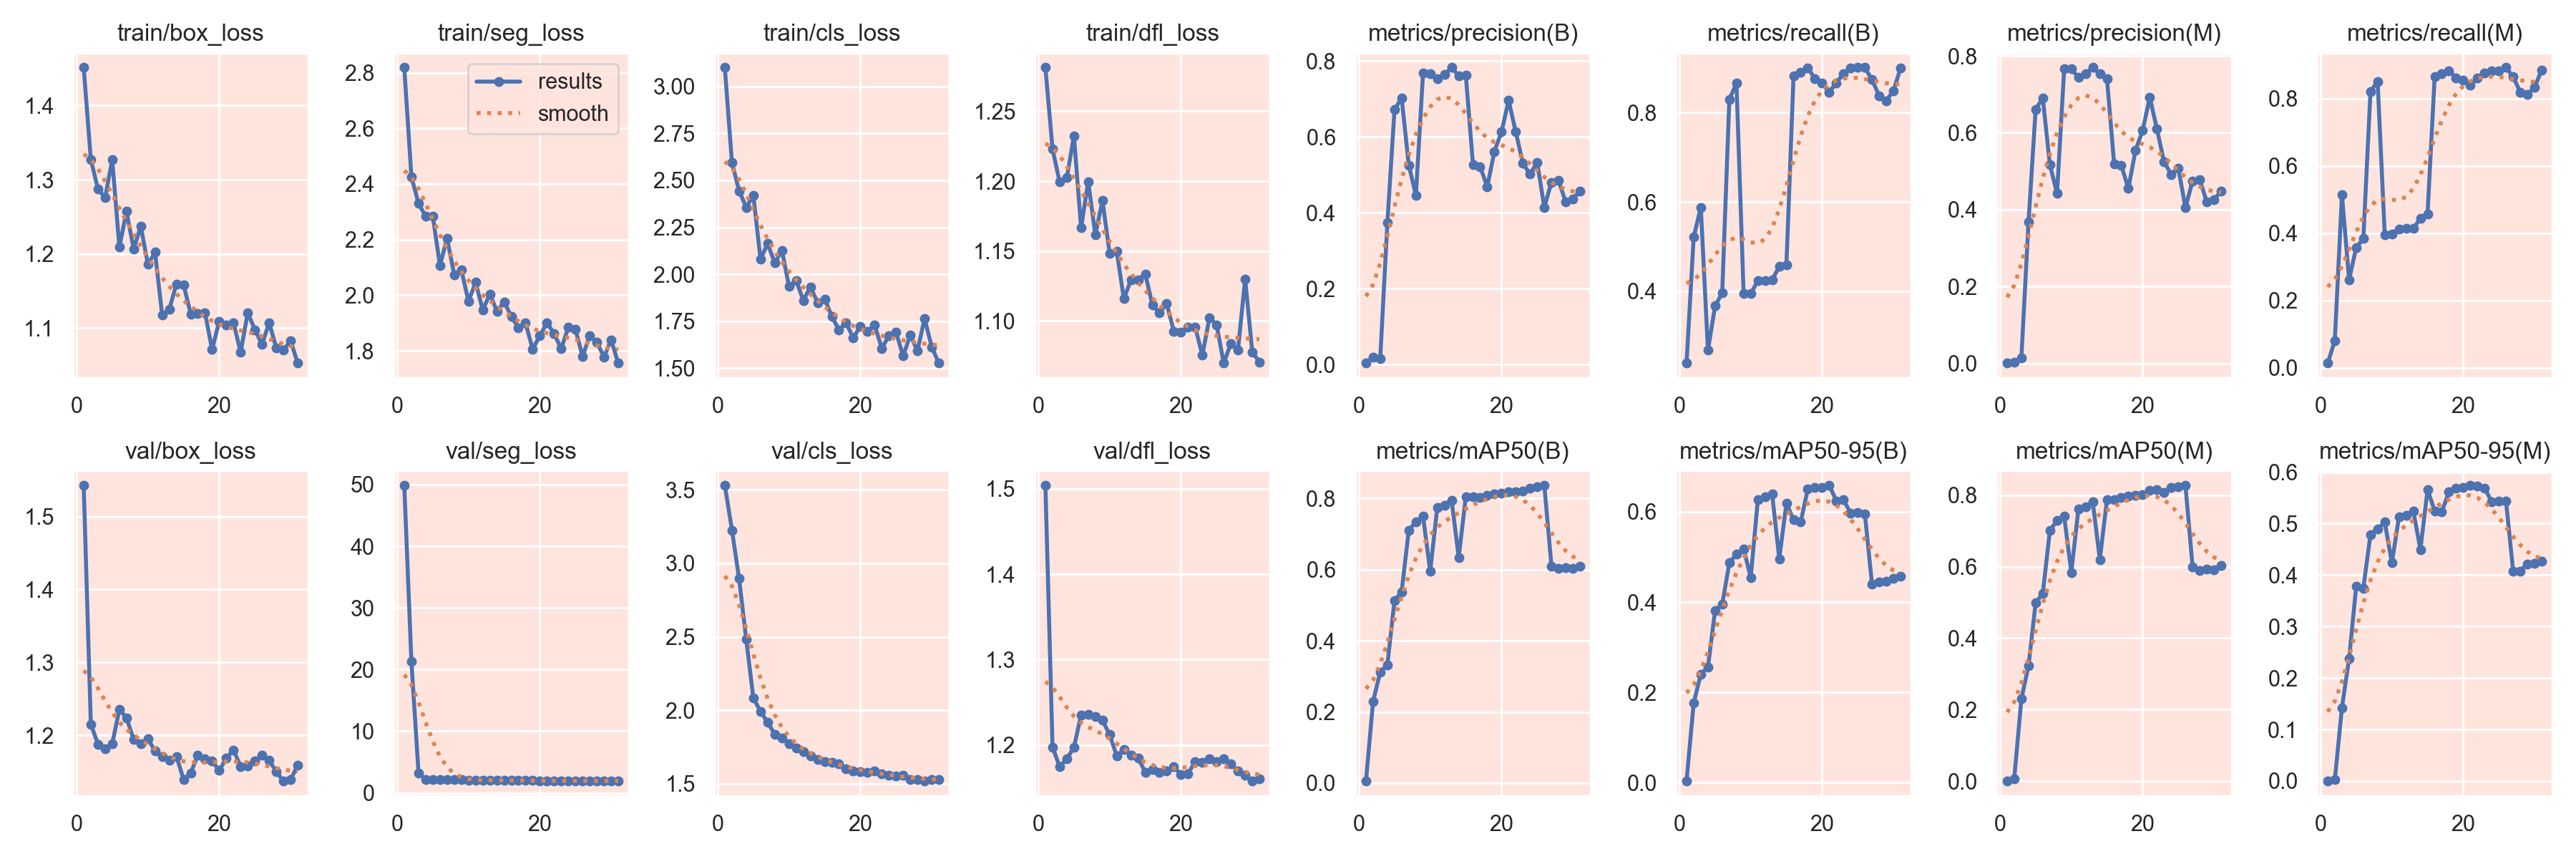

The file beside this chart, header and first rows:
epoch, train/box_loss, train/seg_loss, train/cls_loss, train/dfl_loss, metrics/precision(B), metrics/recall(B), metrics/mAP50(B), metrics/mAP50-95(B), metrics/precision(M), metrics/recall(M), metrics/mAP50(M), metrics/mAP50-95(M), val/box_loss, val/seg_loss, val/cls_loss, val/dfl_loss, lr/pg0, lr/pg1, lr/pg2
1, 1.451, 2.818, 3.101, 1.281, 0.0037, 0.2381, 0.00586, 0.00378, 0.00021, 0.01323, 0.00011, 5e-05, 1.543, 49.87, 3.531, 1.504, 0.0676, 3.2432e-05, 3.2432e-05
2, 1.327, 2.426, 2.594, 1.223, 0.02006, 0.5207, 0.23, 0.1762, 0.0025, 0.08045, 0.00681, 0.00221, 1.215, 21.34, 3.226, 1.198, 0.0343, 6.4464e-05, 6.4464e-05
3, 1.287, 2.329, 2.445, 1.199, 0.01672, 0.5879, 0.3119, 0.2403, 0.01465, 0.5143, 0.2296, 0.1425, 1.188, 3.192, 2.895, 1.175, 0.0009961, 9.5175e-05, 9.5175e-05
4, 1.276, 2.284, 2.357, 1.202, 0.3739, 0.2672, 0.3326, 0.2558, 0.3671, 0.2619, 0.3225, 0.2375, 1.181, 2.209, 2.482, 1.184, 9.406e-05, 9.406e-05, 9.406e-05
5, 1.327, 2.284, 2.419, 1.232, 0.6722, 0.3665, 0.513, 0.381, 0.6611, 0.3573, 0.4987, 0.3782, 1.188, 2.167, 2.082, 1.197, 9.208e-05, 9.208e-05, 9.208e-05
6, 1.209, 2.107, 2.081, 1.167, 0.7028, 0.3959, 0.5377, 0.3945, 0.6907, 0.3841, 0.5248, 0.3748, 1.235, 2.139, 1.994, 1.235, 9.01e-05, 9.01e-05, 9.01e-05
7, 1.257, 2.204, 2.163, 1.2, 0.5257, 0.8302, 0.7109, 0.487, 0.5162, 0.8217, 0.7017, 0.4791, 1.224, 2.166, 1.916, 1.236, 8.812e-05, 8.812e-05, 8.812e-05
8, 1.206, 2.074, 2.061, 1.162, 0.4467, 0.8657, 0.735, 0.5057, 0.4424, 0.8518, 0.7284, 0.4898, 1.194, 2.134, 1.837, 1.233, 8.614e-05, 8.614e-05, 8.614e-05
9, 1.237, 2.091, 2.128, 1.186, 0.7677, 0.3948, 0.7506, 0.5174, 0.7661, 0.3959, 0.7408, 0.5028, 1.188, 2.109, 1.812, 1.229, 8.416e-05, 8.416e-05, 8.416e-05
10, 1.186, 1.978, 1.934, 1.149, 0.7667, 0.3942, 0.5954, 0.4547, 0.766, 0.3984, 0.584, 0.424, 1.195, 2.071, 1.77, 1.212, 8.218e-05, 8.218e-05, 8.218e-05
11, 1.202, 2.046, 1.968, 1.15, 0.7539, 0.4234, 0.7752, 0.6272, 0.7437, 0.4122, 0.7618, 0.5136, 1.178, 2.064, 1.744, 1.188, 8.02e-05, 8.02e-05, 8.02e-05
12, 1.117, 1.947, 1.86, 1.116, 0.7641, 0.4242, 0.7816, 0.6336, 0.7536, 0.4143, 0.7669, 0.5162, 1.171, 2.051, 1.72, 1.195, 7.822e-05, 7.822e-05, 7.822e-05
13, 1.125, 2.004, 1.933, 1.129, 0.7827, 0.4247, 0.7958, 0.6392, 0.7696, 0.4135, 0.7813, 0.5248, 1.165, 2.021, 1.688, 1.188, 7.624e-05, 7.624e-05, 7.624e-05
14, 1.159, 1.942, 1.849, 1.129, 0.7613, 0.4551, 0.6343, 0.4959, 0.7532, 0.4444, 0.6201, 0.4497, 1.171, 2.026, 1.667, 1.185, 7.426e-05, 7.426e-05, 7.426e-05
15, 1.158, 1.976, 1.868, 1.134, 0.762, 0.4583, 0.8058, 0.6188, 0.7405, 0.4577, 0.7883, 0.5661, 1.139, 2.027, 1.651, 1.168, 7.228e-05, 7.228e-05, 7.228e-05
16, 1.119, 1.924, 1.776, 1.111, 0.5274, 0.8827, 0.8052, 0.5822, 0.5198, 0.8662, 0.7872, 0.5246, 1.148, 2.017, 1.647, 1.171, 7.03e-05, 7.03e-05, 7.03e-05
17, 1.119, 1.883, 1.704, 1.106, 0.5221, 0.8912, 0.8033, 0.5773, 0.5148, 0.8747, 0.7936, 0.5228, 1.173, 2.014, 1.635, 1.168, 6.832e-05, 6.832e-05, 6.832e-05
18, 1.121, 1.9, 1.742, 1.113, 0.4686, 0.9004, 0.8086, 0.6502, 0.4555, 0.8839, 0.7971, 0.562, 1.168, 2.018, 1.602, 1.17, 6.634e-05, 6.634e-05, 6.634e-05
19, 1.071, 1.806, 1.661, 1.093, 0.5618, 0.8768, 0.8134, 0.6532, 0.554, 0.8623, 0.7998, 0.5686, 1.165, 1.988, 1.587, 1.175, 6.436e-05, 6.436e-05, 6.436e-05
20, 1.109, 1.854, 1.723, 1.092, 0.6134, 0.8669, 0.8148, 0.6538, 0.6059, 0.8551, 0.8018, 0.5702, 1.152, 1.964, 1.58, 1.166, 6.238e-05, 6.238e-05, 6.238e-05
21, 1.104, 1.901, 1.697, 1.095, 0.6963, 0.846, 0.819, 0.6585, 0.6924, 0.8407, 0.8134, 0.5744, 1.169, 1.946, 1.575, 1.167, 6.04e-05, 6.04e-05, 6.04e-05
22, 1.107, 1.862, 1.728, 1.096, 0.6133, 0.8669, 0.8183, 0.6243, 0.6103, 0.8617, 0.8149, 0.5726, 1.18, 1.954, 1.585, 1.181, 5.842e-05, 5.842e-05, 5.842e-05
23, 1.067, 1.807, 1.606, 1.075, 0.5302, 0.888, 0.8202, 0.6269, 0.5241, 0.8761, 0.8067, 0.5689, 1.157, 1.958, 1.568, 1.18, 5.644e-05, 5.644e-05, 5.644e-05
24, 1.121, 1.884, 1.673, 1.102, 0.5019, 0.9004, 0.829, 0.5965, 0.4919, 0.882, 0.8211, 0.5423, 1.158, 1.966, 1.558, 1.184, 5.446e-05, 5.446e-05, 5.446e-05
25, 1.097, 1.876, 1.691, 1.097, 0.5327, 0.901, 0.8339, 0.5983, 0.5079, 0.8827, 0.8231, 0.5433, 1.165, 1.964, 1.553, 1.181, 5.248e-05, 5.248e-05, 5.248e-05
26, 1.078, 1.78, 1.565, 1.07, 0.4146, 0.901, 0.8372, 0.5951, 0.4053, 0.8925, 0.8276, 0.5435, 1.172, 1.955, 1.557, 1.184, 5.05e-05, 5.05e-05, 5.05e-05
27, 1.107, 1.855, 1.677, 1.084, 0.4806, 0.8739, 0.6106, 0.439, 0.4748, 0.8654, 0.5999, 0.4078, 1.166, 1.959, 1.529, 1.178, 4.852e-05, 4.852e-05, 4.852e-05
28, 1.073, 1.831, 1.592, 1.079, 0.4854, 0.8381, 0.6034, 0.4444, 0.4786, 0.8195, 0.5883, 0.4079, 1.15, 1.963, 1.527, 1.17, 4.654e-05, 4.654e-05, 4.654e-05
29, 1.07, 1.778, 1.764, 1.13, 0.4287, 0.827, 0.6052, 0.4467, 0.4193, 0.8119, 0.5934, 0.4219, 1.137, 1.96, 1.519, 1.164, 4.456e-05, 4.456e-05, 4.456e-05
30, 1.083, 1.84, 1.613, 1.078, 0.4368, 0.8489, 0.6027, 0.4528, 0.4254, 0.8341, 0.5904, 0.4225, 1.139, 1.939, 1.526, 1.158, 4.258e-05, 4.258e-05, 4.258e-05
31, 1.052, 1.755, 1.526, 1.071, 0.458, 0.8998, 0.6091, 0.4565, 0.449, 0.8853, 0.6028, 0.4276, 1.159, 1.931, 1.528, 1.16, 4.06e-05, 4.06e-05, 4.06e-05
